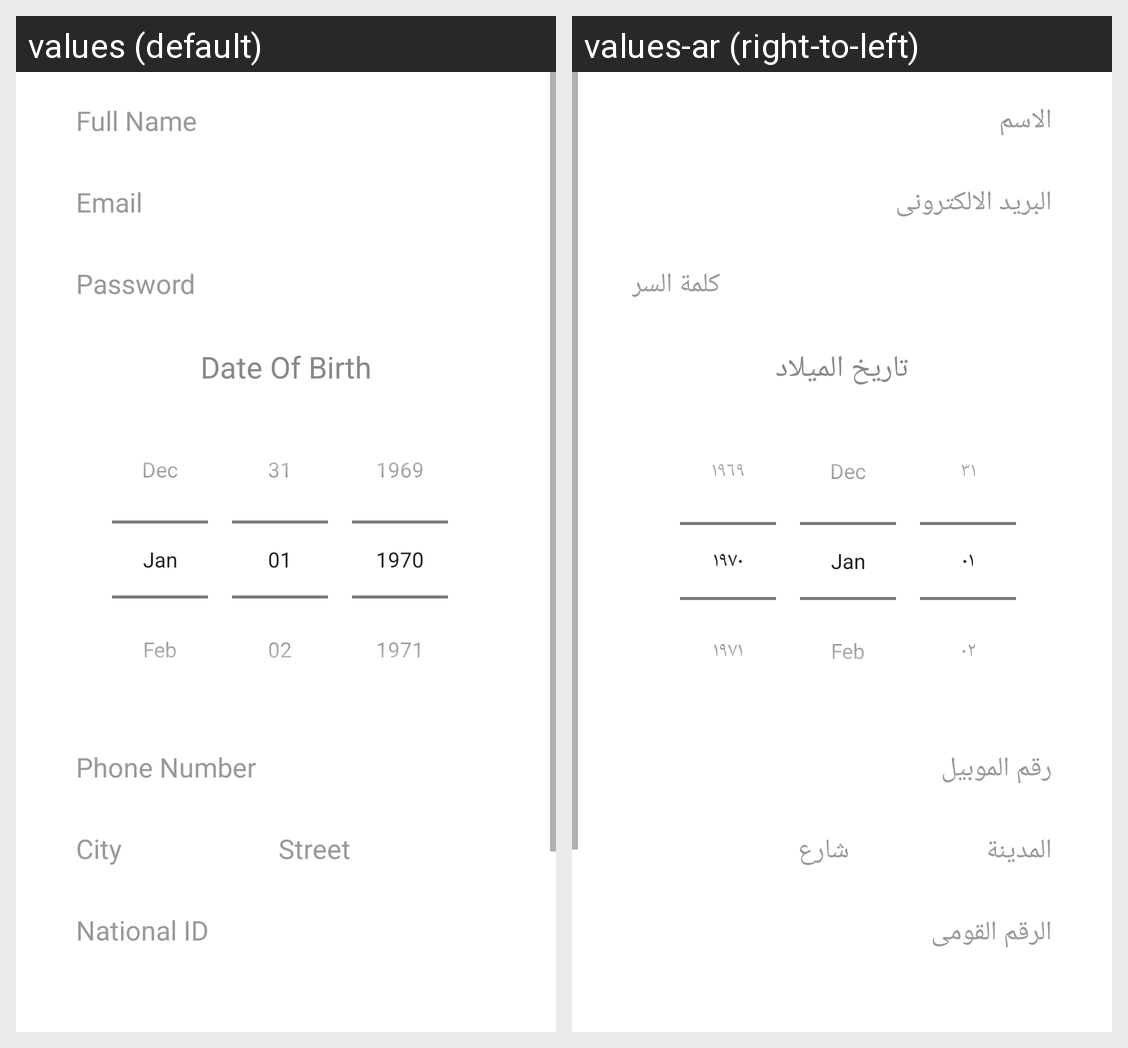

This grid shows one Android layout under two languages. Give, for every string resource on the screen, its name, the default text and each shown locale's text.
Android screen res/layout/activity_register.xml rendered under 2 locales, left to right: values (default), values-ar (right-to-left). Device: Nexus 5 (rendered at 1080×1920; each locale shown at half size, 540×960, under a caption strip naming it); theme Theme.AppCompat.Light.NoActionBar.
Strings drawn on this screen, with the default value and each locale's value (text and hints the layout hard-codes, and strings that could not be matched under every locale, appear in the picture but are not listed):

full_name
  values: Full Name
  values-ar: الاسم 

email
  values: Email
  values-ar: البريد الالكترونى

password
  values: Password
  values-ar: كلمة السر

date_of_birth
  values: Date Of Birth
  values-ar: تاريخ الميلاد

phone_number
  values: Phone Number
  values-ar: رقم الموبيل

city
  values: City
  values-ar: المدينة

street
  values: Street
  values-ar: شارع

national_id
  values: National ID
  values-ar: الرقم القومى
